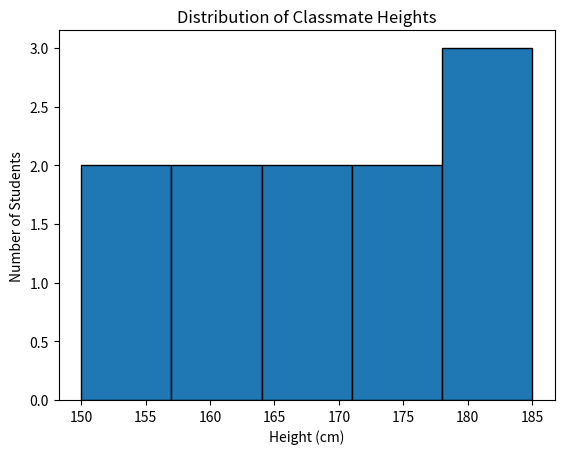

The script that saved this image:
import matplotlib.pyplot as plt

# directly give the data (no user input)
heights = [150, 155, 160, 162, 165, 170, 172, 175, 180, 182, 185]

plt.hist(heights, bins=5, edgecolor='black')
plt.title('Distribution of Classmate Heights')
plt.xlabel('Height (cm)')
plt.ylabel('Number of Students')
plt.show()
